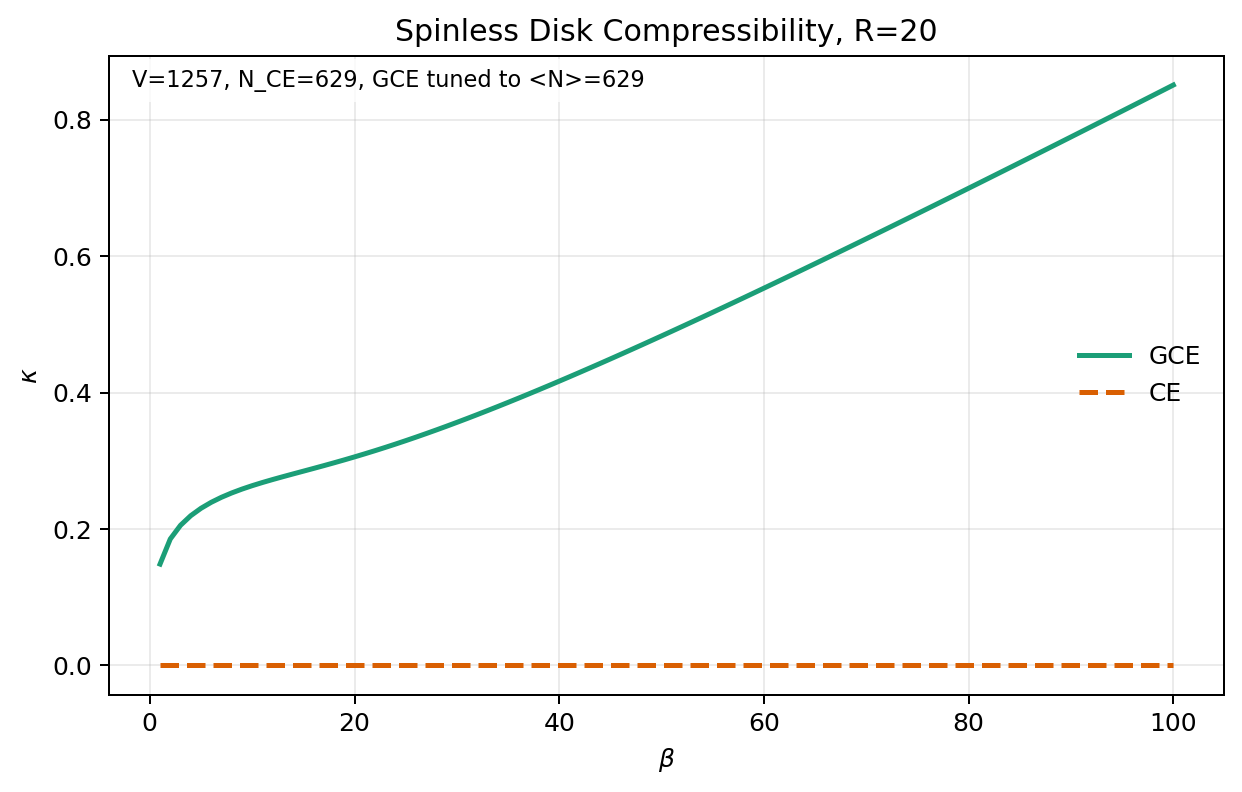

Values plotted in this chart, from the file beside it:
beta	temperature	nsites	canonical_n	target_density	mu_grand_canonical	avg_n_grand_canonical	kappa_grand_canonical	kappa_canonical
1	1	1257	629	0.5004	0.002677	629	1.485825584418e-01	0.000000000000e+00
2	0.5	1257	629	0.5004	0.002146	629	1.853514153858e-01	0.000000000000e+00
3	0.3333	1257	629	0.5004	0.001936	629	2.054087109302e-01	0.000000000000e+00
4	0.25	1257	629	0.5004	0.001812	629	2.194962279569e-01	0.000000000000e+00
5	0.2	1257	629	0.5004	0.001727	629	2.303301881493e-01	0.000000000000e+00
6	0.1667	1257	629	0.5004	0.001664	629	2.391100169259e-01	0.000000000000e+00
7	0.1429	1257	629	0.5004	0.001614	629	2.464807950864e-01	0.000000000000e+00
8	0.125	1257	629	0.5004	0.001573	629	2.528354643068e-01	0.000000000000e+00
9	0.1111	1257	629	0.5004	0.001539	629	2.584387248080e-01	0.000000000000e+00
10	0.1	1257	629	0.5004	0.00151	629	2.634844030884e-01	0.000000000000e+00
11	0.09091	1257	629	0.5004	0.001484	629	2.681233448824e-01	0.000000000000e+00
12	0.08333	1257	629	0.5004	0.00146	629	2.724771539820e-01	0.000000000000e+00
13	0.07692	1257	629	0.5004	0.001438	629	2.766451209058e-01	0.000000000000e+00
14	0.07143	1257	629	0.5004	0.001417	629	2.807080552034e-01	0.000000000000e+00
15	0.06667	1257	629	0.5004	0.001397	629	2.847308454681e-01	0.000000000000e+00
16	0.0625	1257	629	0.5004	0.001377	629	2.887645608863e-01	0.000000000000e+00
17	0.05882	1257	629	0.5004	0.001358	629	2.928483941495e-01	0.000000000000e+00
18	0.05556	1257	629	0.5004	0.001339	629	2.970115106514e-01	0.000000000000e+00
19	0.05263	1257	629	0.5004	0.00132	629	3.012747812951e-01	0.000000000000e+00
20	0.05	1257	629	0.5004	0.001301	629	3.056523586742e-01	0.000000000000e+00
21	0.04762	1257	629	0.5004	0.001282	629	3.101530667417e-01	0.000000000000e+00
22	0.04545	1257	629	0.5004	0.001264	629	3.147815915039e-01	0.000000000000e+00
23	0.04348	1257	629	0.5004	0.001245	629	3.195394758688e-01	0.000000000000e+00
24	0.04167	1257	629	0.5004	0.001226	629	3.244259327085e-01	0.000000000000e+00
25	0.04	1257	629	0.5004	0.001207	629	3.294384964264e-01	0.000000000000e+00
26	0.03846	1257	629	0.5004	0.001189	629	3.345735358142e-01	0.000000000000e+00
27	0.03704	1257	629	0.5004	0.00117	629	3.398266509186e-01	0.000000000000e+00
28	0.03571	1257	629	0.5004	0.001152	629	3.451929750066e-01	0.000000000000e+00
29	0.03448	1257	629	0.5004	0.001134	629	3.506674002977e-01	0.000000000000e+00
30	0.03333	1257	629	0.5004	0.001116	629	3.562447434209e-01	0.000000000000e+00
31	0.03226	1257	629	0.5004	0.001099	629	3.619198638909e-01	0.000000000000e+00
32	0.03125	1257	629	0.5004	0.001082	629	3.676877464474e-01	0.000000000000e+00
33	0.0303	1257	629	0.5004	0.001065	629	3.735435559602e-01	0.000000000000e+00
34	0.02941	1257	629	0.5004	0.001048	629	3.794826717821e-01	0.000000000000e+00
35	0.02857	1257	629	0.5004	0.001032	629	3.855007069292e-01	0.000000000000e+00
36	0.02778	1257	629	0.5004	0.001016	629	3.915935162446e-01	0.000000000000e+00
37	0.02703	1257	629	0.5004	0.0009999	629	3.977571967266e-01	0.000000000000e+00
38	0.02632	1257	629	0.5004	0.0009845	629	4.039880824300e-01	0.000000000000e+00
39	0.02564	1257	629	0.5004	0.0009694	629	4.102827357467e-01	0.000000000000e+00
40	0.025	1257	629	0.5004	0.0009546	629	4.166379364059e-01	0.000000000000e+00
41	0.02439	1257	629	0.5004	0.0009401	629	4.230506691738e-01	0.000000000000e+00
42	0.02381	1257	629	0.5004	0.0009259	629	4.295181109632e-01	0.000000000000e+00
43	0.02326	1257	629	0.5004	0.0009121	629	4.360376178541e-01	0.000000000000e+00
44	0.02273	1257	629	0.5004	0.0008985	629	4.426067123725e-01	0.000000000000e+00
45	0.02222	1257	629	0.5004	0.0008853	629	4.492230712587e-01	0.000000000000e+00
46	0.02174	1257	629	0.5004	0.0008724	629	4.558845138734e-01	0.000000000000e+00
47	0.02128	1257	629	0.5004	0.0008597	629	4.625889913239e-01	0.000000000000e+00
48	0.02083	1257	629	0.5004	0.0008474	629	4.693345763513e-01	0.000000000000e+00
49	0.02041	1257	629	0.5004	0.0008353	629	4.761194539866e-01	0.000000000000e+00
50	0.02	1257	629	0.5004	0.0008235	629	4.829419129599e-01	0.000000000000e+00
51	0.01961	1257	629	0.5004	0.0008119	629	4.898003378357e-01	0.000000000000e+00
52	0.01923	1257	629	0.5004	0.0008007	629	4.966932018338e-01	0.000000000000e+00
53	0.01887	1257	629	0.5004	0.0007897	629	5.036190602932e-01	0.000000000000e+00
54	0.01852	1257	629	0.5004	0.0007789	629	5.105765447304e-01	0.000000000000e+00
55	0.01818	1257	629	0.5004	0.0007684	629	5.175643574470e-01	0.000000000000e+00
56	0.01786	1257	629	0.5004	0.0007581	629	5.245812666367e-01	0.000000000000e+00
57	0.01754	1257	629	0.5004	0.000748	629	5.316261019486e-01	0.000000000000e+00
58	0.01724	1257	629	0.5004	0.0007382	629	5.386977504636e-01	0.000000000000e+00
59	0.01695	1257	629	0.5004	0.0007286	629	5.457951530425e-01	0.000000000000e+00
60	0.01667	1257	629	0.5004	0.0007192	629	5.529173010094e-01	0.000000000000e+00
... 40 more rows
